Photos from the image-classification dataset "Images" in the GitHub repository Jarrett-Blair/Intro-to-CV-for-Ecologists. Its 25 classes are: Brachinus alternans, Brachinus cyanochroaticus, Calathus advena, Carabus maeander maeander, Carabus nemoralis nemoralis, Chlaenius aestivus, Cicindela punctulata, Cyclotrachelus furtivus, Cyclotrachelus torvus, Discoderus parallelus, Discoderus robustus, Euryderus grossus, Pasimachus californicus, Pasimachus elongatus, Pasimachus strenuus, Pasimachus subsulcatus, Patrobus lecontei, Poecilus lucublandus, Pterostichus corvinus, Pterostichus melanarius melanarius, Pterostichus novus, Pterostichus stygicus, Scarites subterraneus, Selenophorus planipennis, Synuchus impunctatus.

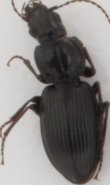
Label: Pterostichus stygicus

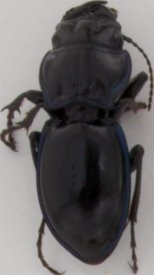
Label: Pasimachus elongatus

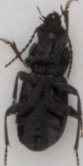
Label: Pterostichus corvinus

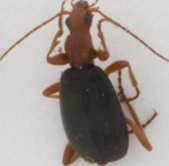
Label: Brachinus alternans

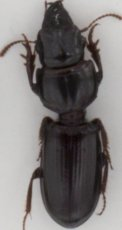
Label: Scarites subterraneus

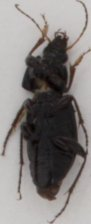
Label: Poecilus lucublandus
